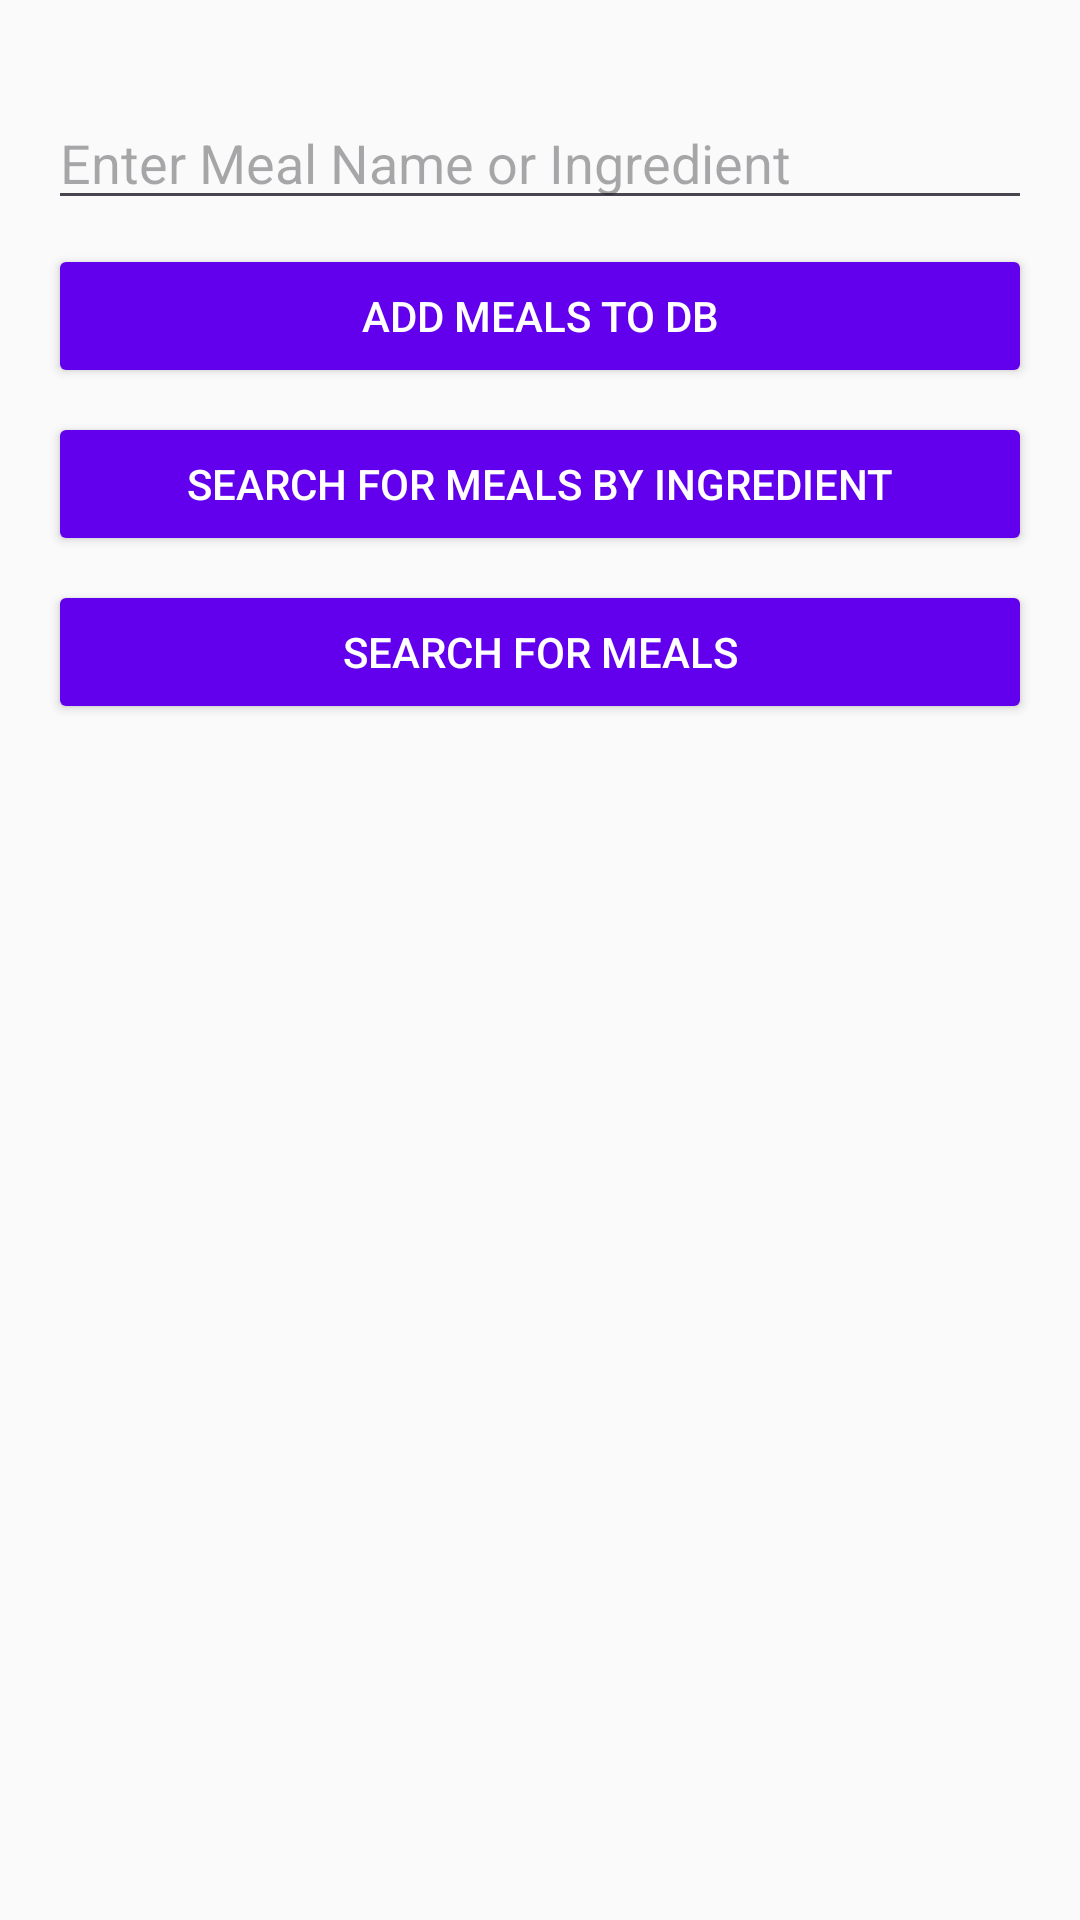

This screen was rendered from an Android layout file. Write that file and the resources it references.
<!-- AndroidManifest.xml: application theme Theme.Courseworktwo -->
<!-- res/layout/activity_main.xml -->
<?xml version="1.0" encoding="utf-8"?>
<LinearLayout
    xmlns:android="http://schemas.android.com/apk/res/android"
    android:layout_width="match_parent"
    android:layout_height="match_parent"
    android:orientation="vertical"
    android:padding="16dp"
    android:gravity="center"
    android:background="#FAFAFA">

    
    <EditText
        android:id="@+id/editTextSearchQuery"
        android:layout_width="match_parent"
        android:layout_height="wrap_content"
        android:hint="Enter Meal Name or Ingredient"
        android:inputType="text"
        android:layout_marginTop="16dp"/>

    
    <Button
        android:id="@+id/btnAddMealsToDB"
        android:layout_width="match_parent"
        android:layout_height="wrap_content"
        android:text="Add Meals to DB"
        android:layout_marginTop="8dp"
        android:backgroundTint="@color/colorPrimary"
        android:textColor="#FFFFFF"/>

    
    <Button
        android:id="@+id/btnSearchMealsByIngredient"
        android:layout_width="match_parent"
        android:layout_height="wrap_content"
        android:text="Search for Meals By Ingredient"
        android:layout_marginTop="8dp"
        android:backgroundTint="@color/colorPrimary"
        android:textColor="#FFFFFF"/>

    
    <Button
        android:id="@+id/btnSearchMeals"
        android:layout_width="match_parent"
        android:layout_height="wrap_content"
        android:text="Search for Meals"
        android:layout_marginTop="8dp"
        android:backgroundTint="@color/colorPrimary"
        android:textColor="#FFFFFF"/>
    
    <androidx.recyclerview.widget.RecyclerView
        android:id="@+id/recyclerViewMeals"
        android:layout_width="match_parent"
        android:layout_height="match_parent" />


</LinearLayout>
<!-- resources referenced by this layout -->
<resources>
  <color name="colorPrimary">#6200EE</color>
  <style name="Theme.Courseworktwo" parent="Base.Theme.Courseworktwo" />
  <style name="Base.Theme.Courseworktwo" parent="Theme.Material3.DayNight.NoActionBar">
          
          <item name="colorPrimary">@color/colorPrimary</item>
          <item name="colorPrimaryVariant">@color/colorPrimaryVariant</item>
          <item name="colorOnPrimary">@color/colorOnPrimary</item>
          
      </style>
  <color name="colorPrimaryVariant">#3700B3</color>
  <color name="colorOnPrimary">#FFFFFF</color>
</resources>
